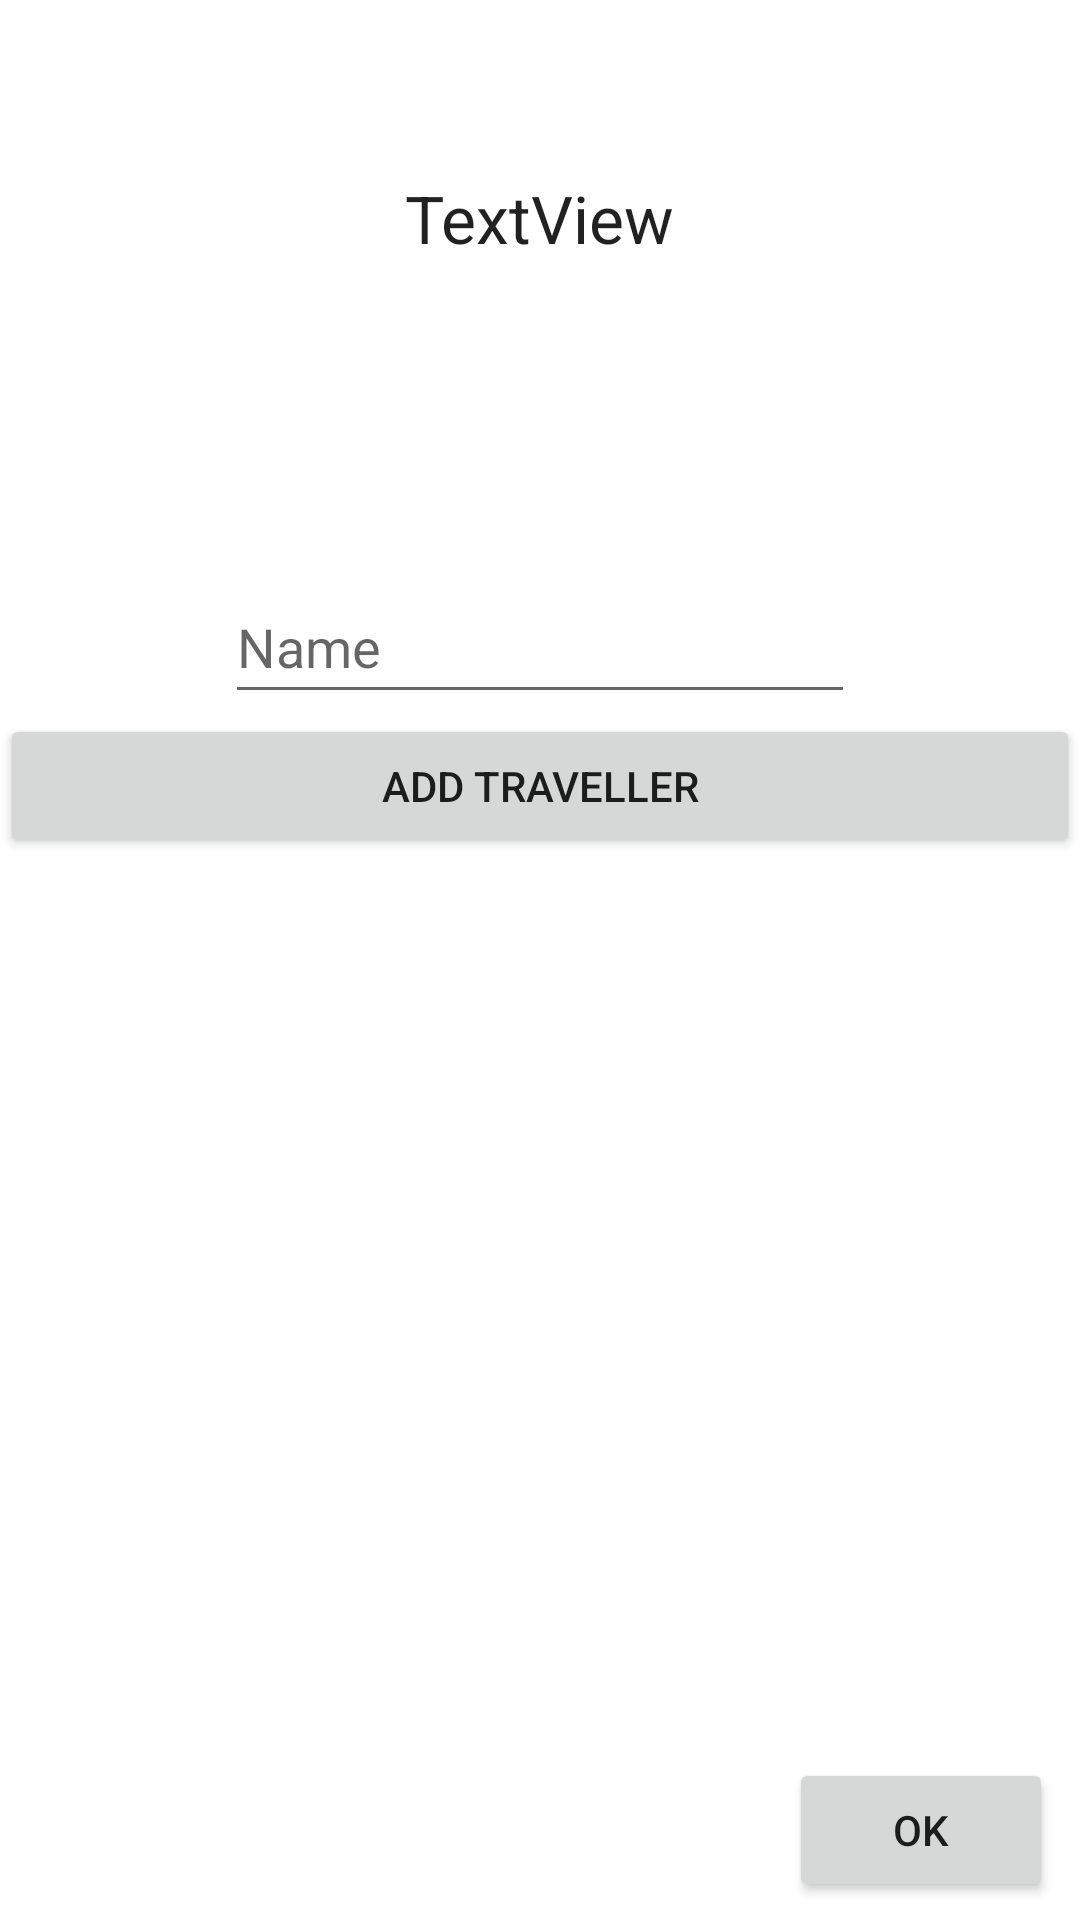

Here is an Android app screen rendered from its layout file. Give the layout XML and the strings, colors and styles it references.
<!-- AndroidManifest.xml: application theme Theme.GoodBills -->
<!-- res/layout/activity_new_trip2.xml -->
<?xml version="1.0" encoding="utf-8"?>
<RelativeLayout xmlns:android="http://schemas.android.com/apk/res/android"
    xmlns:app="http://schemas.android.com/apk/res-auto"
    xmlns:tools="http://schemas.android.com/tools"
    android:layout_width="match_parent"
    android:layout_height="match_parent"
    tools:context=".NewTrip2Activity">

    <TextView
        android:id="@+id/tripNameReciever"
        android:layout_width="wrap_content"
        android:layout_height="wrap_content"
        android:layout_alignParentTop="true"
        android:layout_centerHorizontal="true"
        android:layout_marginTop="58dp"
        android:text="TextView"
        android:textAppearance="@style/TextAppearance.AppCompat.Large"
        app:layout_constraintEnd_toEndOf="parent"
        app:layout_constraintHorizontal_bias="0.498"
        app:layout_constraintStart_toStartOf="parent"
        app:layout_constraintTop_toTopOf="parent" />

    <Button
        android:id="@+id/button1"
        android:layout_width="fill_parent"
        android:layout_height="wrap_content"
        android:layout_below="@+id/editText1"
        android:layout_centerHorizontal="true"
        android:text="Add Traveller" />

    <EditText
        android:id="@+id/editText1"
        android:layout_width="wrap_content"
        android:layout_height="wrap_content"
        android:layout_alignParentTop="true"
        android:layout_centerHorizontal="true"
        android:layout_marginTop="190dp"
        android:ems="10"
        android:hint="Name"
        android:minHeight="48dp" />

    <ListView
        android:id="@+id/listView1"
        android:layout_width="match_parent"
        android:layout_height="wrap_content"
        android:layout_below="@+id/button1"
        android:layout_alignParentBottom="true"
        android:layout_centerHorizontal="true"></ListView>

    <Button
        android:id="@+id/okButton"
        android:layout_width="wrap_content"
        android:layout_height="wrap_content"
        android:layout_alignParentEnd="true"
        android:layout_alignParentBottom="true"
        android:layout_marginEnd="9dp"
        android:layout_marginBottom="6dp"
        android:text="ok" />


</RelativeLayout>
<!-- resources referenced by this layout -->
<resources>
  <style name="Theme.GoodBills" parent="Theme.MaterialComponents.DayNight.DarkActionBar">
          
          <item name="colorPrimary">@color/purple_500</item>
          <item name="colorPrimaryVariant">@color/purple_700</item>
          <item name="colorOnPrimary">@color/white</item>
          
          <item name="colorSecondary">@color/teal_200</item>
          <item name="colorSecondaryVariant">@color/teal_700</item>
          <item name="colorOnSecondary">@color/black</item>
          
          <item name="android:statusBarColor" tools:targetApi="l">?attr/colorPrimaryVariant</item>
          
      </style>
  <!-- not gathered from this repository: default colours our renderer supplied (Android Studio template values) -->
  <color name="purple_500">#FF6200EE</color>
  <color name="purple_700">#FF3700B3</color>
  <color name="teal_200">#FF03DAC5</color>
  <color name="teal_700">#FF018786</color>
  <color name="black">#FF000000</color>
  <color name="white">#FFFFFFFF</color>
</resources>
